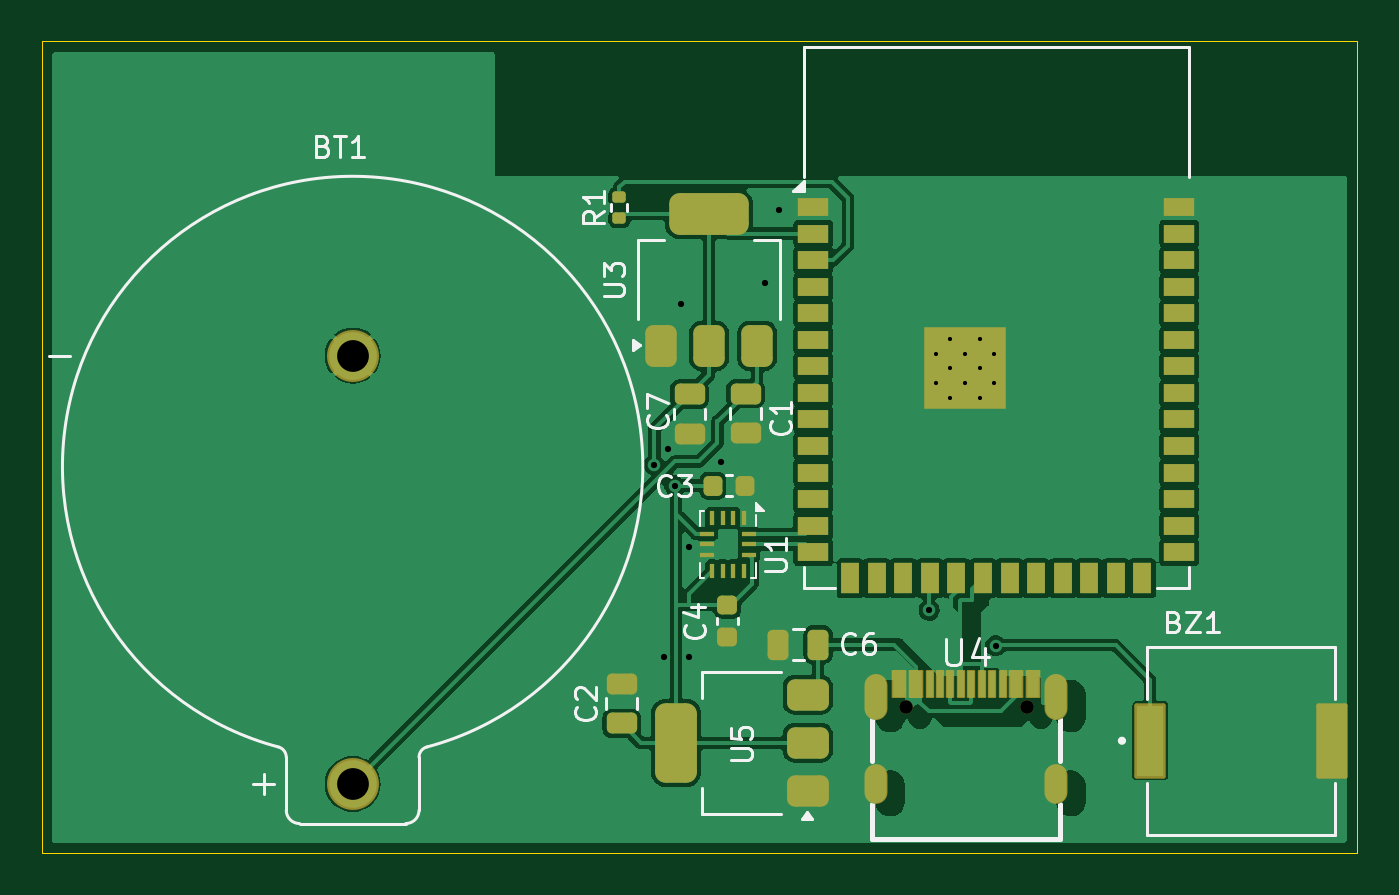
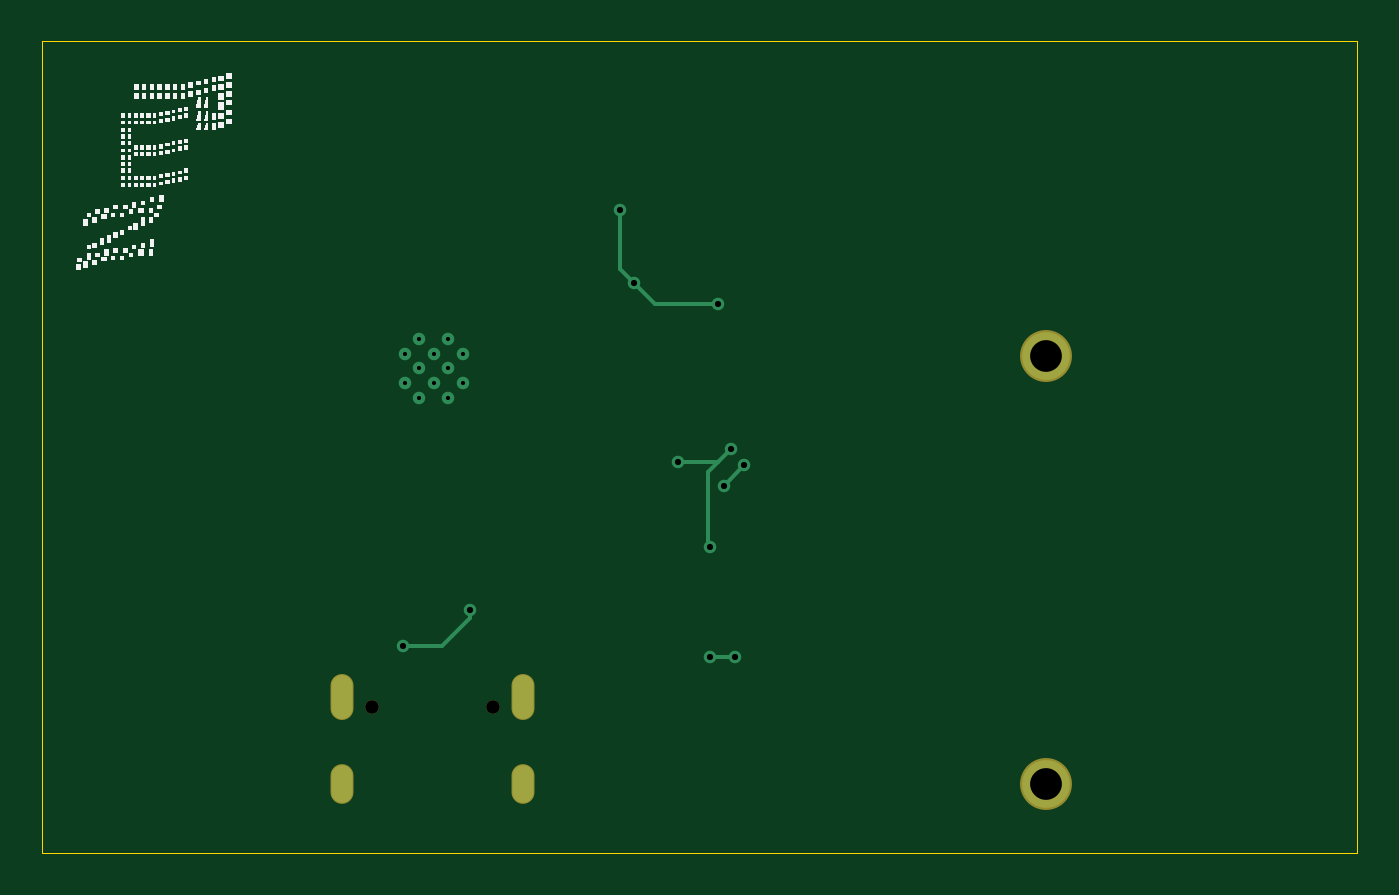
Circuit board: 9 layer files. Board 62.9 x 38.8 mm.
- bottom_copper: electronics-CuBottom.gbr (3053 bytes)
- top_copper: electronics-CuTop.gbr (104178 bytes)
- outline: electronics-EdgeCuts.gbr (655 bytes)
- bottom_mask: electronics-MaskBottom.gbr (860 bytes)
- top_mask: electronics-MaskTop.gbr (5932 bytes)
- drill: electronics-NPTH.drl (406 bytes)
- drill: electronics-PTH.drl (1152 bytes)
- bottom_silk: electronics-SilkBottom.gbr (408154 bytes)
- top_silk: electronics-SilkTop.gbr (25020 bytes)

=== bottom_copper: electronics-CuBottom.gbr ===
%TF.GenerationSoftware,KiCad,Pcbnew,8.0.8-8.0.8-0~ubuntu24.04.1*%
%TF.CreationDate,2025-08-03T21:14:49-04:00*%
%TF.ProjectId,electronics,656c6563-7472-46f6-9e69-63732e6b6963,rev?*%
%TF.SameCoordinates,Original*%
%TF.FileFunction,Copper,L2,Bot*%
%TF.FilePolarity,Positive*%
%FSLAX46Y46*%
G04 Gerber Fmt 4.6, Leading zero omitted, Abs format (unit mm)*
G04 Created by KiCad (PCBNEW 8.0.8-8.0.8-0~ubuntu24.04.1) date 2025-08-03 21:14:49*
%MOMM*%
%LPD*%
G01*
G04 APERTURE LIST*
%TA.AperFunction,ComponentPad*%
%ADD10O,1.000000X2.100000*%
%TD*%
%TA.AperFunction,ComponentPad*%
%ADD11O,1.000000X1.800000*%
%TD*%
%TA.AperFunction,HeatsinkPad*%
%ADD12C,0.600000*%
%TD*%
%TA.AperFunction,ComponentPad*%
%ADD13C,2.280000*%
%TD*%
%TA.AperFunction,ViaPad*%
%ADD14C,0.600000*%
%TD*%
%TA.AperFunction,Conductor*%
%ADD15C,0.200000*%
%TD*%
G04 APERTURE END LIST*
D10*
%TO.P,U4,1,SHELL*%
%TO.N,unconnected-(U4-SHELL-Pad1)*%
X170519800Y-117080100D03*
%TO.P,U4,2,SHELL*%
%TO.N,unconnected-(U4-SHELL-Pad2)*%
X179159900Y-117080100D03*
D11*
%TO.P,U4,3,SHELL*%
%TO.N,unconnected-(U4-SHELL-Pad3)*%
X179159900Y-121260200D03*
%TO.P,U4,4,SHELL*%
%TO.N,unconnected-(U4-SHELL-Pad4)*%
X170519800Y-121260200D03*
%TD*%
D12*
%TO.P,U1,41,GND*%
%TO.N,GND*%
X176180000Y-102080000D03*
X176180000Y-100680000D03*
X175480000Y-102780000D03*
X175480000Y-101380000D03*
X175480000Y-99980000D03*
X174780000Y-102080000D03*
X174780000Y-100680000D03*
X174080000Y-102780000D03*
X174080000Y-101380000D03*
X174080000Y-99980000D03*
X173380000Y-102080000D03*
X173380000Y-100680000D03*
%TD*%
D13*
%TO.P,BT1,2,-*%
%TO.N,GND*%
X145494234Y-100768505D03*
%TO.P,BT1,1,+*%
%TO.N,Net-(BT1-+)*%
X145494234Y-121258505D03*
%TD*%
D14*
%TO.N,GND*%
X161570000Y-109940000D03*
X163120000Y-105850000D03*
X165880000Y-93780000D03*
X160570000Y-105250000D03*
X161570000Y-115170000D03*
X161180000Y-98290000D03*
X160370000Y-115200000D03*
X165220000Y-97310000D03*
%TO.N,/BZR*%
X176250000Y-114650000D03*
X173070000Y-112940000D03*
%TO.N,+3V3*%
X160889995Y-106990000D03*
X159922105Y-105982105D03*
%TD*%
D15*
%TO.N,GND*%
X161660000Y-109850000D02*
X161660000Y-106340000D01*
X161570000Y-115170000D02*
X161540000Y-115200000D01*
X165880000Y-93780000D02*
X165880000Y-96620000D01*
X164210000Y-98290000D02*
X161180000Y-98290000D01*
X165880000Y-96620000D02*
X165220000Y-97280000D01*
X161540000Y-115200000D02*
X160370000Y-115200000D01*
X161570000Y-109940000D02*
X161660000Y-109850000D01*
X165220000Y-97280000D02*
X165220000Y-97310000D01*
X165220000Y-97310000D02*
X165190000Y-97310000D01*
X163120000Y-105850000D02*
X161170000Y-105850000D01*
X165190000Y-97310000D02*
X164210000Y-98290000D01*
X161170000Y-105850000D02*
X160570000Y-105250000D01*
X161660000Y-106340000D02*
X161170000Y-105850000D01*
%TO.N,/BZR*%
X174380000Y-114650000D02*
X173920000Y-114190000D01*
X173070000Y-113340000D02*
X173070000Y-112940000D01*
X173920000Y-114190000D02*
X173070000Y-113340000D01*
X176250000Y-114650000D02*
X174380000Y-114650000D01*
%TO.N,+3V3*%
X159922105Y-106022110D02*
X159922105Y-105982105D01*
X160889995Y-106990000D02*
X159922105Y-106022110D01*
%TD*%
M02*

=== top_copper: electronics-CuTop.gbr (104178 bytes, source omitted) ===
=== outline: electronics-EdgeCuts.gbr ===
%TF.GenerationSoftware,KiCad,Pcbnew,8.0.8-8.0.8-0~ubuntu24.04.1*%
%TF.CreationDate,2025-08-03T21:14:49-04:00*%
%TF.ProjectId,electronics,656c6563-7472-46f6-9e69-63732e6b6963,rev?*%
%TF.SameCoordinates,Original*%
%TF.FileFunction,Profile,NP*%
%FSLAX46Y46*%
G04 Gerber Fmt 4.6, Leading zero omitted, Abs format (unit mm)*
G04 Created by KiCad (PCBNEW 8.0.8-8.0.8-0~ubuntu24.04.1) date 2025-08-03 21:14:49*
%MOMM*%
%LPD*%
G01*
G04 APERTURE LIST*
%TA.AperFunction,Profile*%
%ADD10C,0.050000*%
%TD*%
G04 APERTURE END LIST*
D10*
X130620000Y-85730000D02*
X193540000Y-85730000D01*
X193540000Y-124560000D01*
X130620000Y-124560000D01*
X130620000Y-85730000D01*
M02*

=== bottom_mask: electronics-MaskBottom.gbr ===
%TF.GenerationSoftware,KiCad,Pcbnew,8.0.8-8.0.8-0~ubuntu24.04.1*%
%TF.CreationDate,2025-08-03T21:14:49-04:00*%
%TF.ProjectId,electronics,656c6563-7472-46f6-9e69-63732e6b6963,rev?*%
%TF.SameCoordinates,Original*%
%TF.FileFunction,Soldermask,Bot*%
%TF.FilePolarity,Negative*%
%FSLAX46Y46*%
G04 Gerber Fmt 4.6, Leading zero omitted, Abs format (unit mm)*
G04 Created by KiCad (PCBNEW 8.0.8-8.0.8-0~ubuntu24.04.1) date 2025-08-03 21:14:49*
%MOMM*%
%LPD*%
G01*
G04 APERTURE LIST*
%ADD10C,0.650000*%
%ADD11O,1.100000X2.200000*%
%ADD12O,1.100000X1.900000*%
%ADD13C,2.484000*%
G04 APERTURE END LIST*
D10*
%TO.C,U4*%
X171940000Y-117580000D03*
X177729900Y-117580000D03*
D11*
X170519800Y-117080100D03*
X179159900Y-117080100D03*
D12*
X179159900Y-121260200D03*
X170519800Y-121260200D03*
%TD*%
D13*
%TO.C,BT1*%
X145494234Y-100768505D03*
X145494234Y-121258505D03*
%TD*%
M02*

=== top_mask: electronics-MaskTop.gbr ===
%TF.GenerationSoftware,KiCad,Pcbnew,8.0.8-8.0.8-0~ubuntu24.04.1*%
%TF.CreationDate,2025-08-03T21:14:49-04:00*%
%TF.ProjectId,electronics,656c6563-7472-46f6-9e69-63732e6b6963,rev?*%
%TF.SameCoordinates,Original*%
%TF.FileFunction,Soldermask,Top*%
%TF.FilePolarity,Negative*%
%FSLAX46Y46*%
G04 Gerber Fmt 4.6, Leading zero omitted, Abs format (unit mm)*
G04 Created by KiCad (PCBNEW 8.0.8-8.0.8-0~ubuntu24.04.1) date 2025-08-03 21:14:49*
%MOMM*%
%LPD*%
G01*
G04 APERTURE LIST*
G04 Aperture macros list*
%AMRoundRect*
0 Rectangle with rounded corners*
0 $1 Rounding radius*
0 $2 $3 $4 $5 $6 $7 $8 $9 X,Y pos of 4 corners*
0 Add a 4 corners polygon primitive as box body*
4,1,4,$2,$3,$4,$5,$6,$7,$8,$9,$2,$3,0*
0 Add four circle primitives for the rounded corners*
1,1,$1+$1,$2,$3*
1,1,$1+$1,$4,$5*
1,1,$1+$1,$6,$7*
1,1,$1+$1,$8,$9*
0 Add four rect primitives between the rounded corners*
20,1,$1+$1,$2,$3,$4,$5,0*
20,1,$1+$1,$4,$5,$6,$7,0*
20,1,$1+$1,$6,$7,$8,$9,0*
20,1,$1+$1,$8,$9,$2,$3,0*%
G04 Aperture macros list end*
%ADD10C,0.650000*%
%ADD11O,1.100000X2.200000*%
%ADD12O,1.100000X1.900000*%
%ADD13RoundRect,0.050000X-0.300000X-0.620000X0.300000X-0.620000X0.300000X0.620000X-0.300000X0.620000X0*%
%ADD14RoundRect,0.050000X-0.150000X-0.620000X0.150000X-0.620000X0.150000X0.620000X-0.150000X0.620000X0*%
%ADD15C,0.600000*%
%ADD16R,3.900000X3.900000*%
%ADD17R,1.500000X0.900000*%
%ADD18R,0.900000X1.500000*%
%ADD19RoundRect,0.250000X0.475000X-0.250000X0.475000X0.250000X-0.475000X0.250000X-0.475000X-0.250000X0*%
%ADD20RoundRect,0.250000X0.250000X0.475000X-0.250000X0.475000X-0.250000X-0.475000X0.250000X-0.475000X0*%
%ADD21RoundRect,0.135000X0.185000X-0.135000X0.185000X0.135000X-0.185000X0.135000X-0.185000X-0.135000X0*%
%ADD22RoundRect,0.225000X-0.250000X0.225000X-0.250000X-0.225000X0.250000X-0.225000X0.250000X0.225000X0*%
%ADD23RoundRect,0.250000X-0.475000X0.250000X-0.475000X-0.250000X0.475000X-0.250000X0.475000X0.250000X0*%
%ADD24R,0.675000X0.250000*%
%ADD25R,0.250000X0.675000*%
%ADD26RoundRect,0.225000X-0.225000X-0.250000X0.225000X-0.250000X0.225000X0.250000X-0.225000X0.250000X0*%
%ADD27RoundRect,0.375000X0.375000X-0.625000X0.375000X0.625000X-0.375000X0.625000X-0.375000X-0.625000X0*%
%ADD28RoundRect,0.500000X1.400000X-0.500000X1.400000X0.500000X-1.400000X0.500000X-1.400000X-0.500000X0*%
%ADD29RoundRect,0.375000X0.625000X0.375000X-0.625000X0.375000X-0.625000X-0.375000X0.625000X-0.375000X0*%
%ADD30RoundRect,0.500000X0.500000X1.400000X-0.500000X1.400000X-0.500000X-1.400000X0.500000X-1.400000X0*%
%ADD31C,2.484000*%
%ADD32RoundRect,0.102000X-0.650000X-1.700000X0.650000X-1.700000X0.650000X1.700000X-0.650000X1.700000X0*%
G04 APERTURE END LIST*
D10*
%TO.C,U4*%
X171940000Y-117580000D03*
X177729900Y-117580000D03*
D11*
X170519800Y-117080100D03*
X179159900Y-117080100D03*
D12*
X179159900Y-121260200D03*
X170519800Y-121260200D03*
D13*
X171640000Y-116460100D03*
X172439800Y-116460100D03*
D14*
X173589900Y-116460100D03*
X174589900Y-116460100D03*
X175089800Y-116460100D03*
X176089800Y-116460100D03*
D13*
X178039800Y-116460100D03*
X177239900Y-116460100D03*
D14*
X176589900Y-116460100D03*
X175589900Y-116460100D03*
X174089800Y-116460100D03*
X173089800Y-116460100D03*
%TD*%
D15*
%TO.C,U1*%
X176180000Y-102080000D03*
X176180000Y-100680000D03*
X175480000Y-102780000D03*
X175480000Y-101380000D03*
X175480000Y-99980000D03*
X174780000Y-102080000D03*
D16*
X174780000Y-101380000D03*
D15*
X174780000Y-100680000D03*
X174080000Y-102780000D03*
X174080000Y-101380000D03*
X174080000Y-99980000D03*
X173380000Y-102080000D03*
X173380000Y-100680000D03*
D17*
X185030000Y-93660000D03*
X185030000Y-94930000D03*
X185030000Y-96200000D03*
X185030000Y-97470000D03*
X185030000Y-98740000D03*
X185030000Y-100010000D03*
X185030000Y-101280000D03*
X185030000Y-102550000D03*
X185030000Y-103820000D03*
X185030000Y-105090000D03*
X185030000Y-106360000D03*
X185030000Y-107630000D03*
X185030000Y-108900000D03*
X185030000Y-110170000D03*
D18*
X183265000Y-111420000D03*
X181995000Y-111420000D03*
X180725000Y-111420000D03*
X179455000Y-111420000D03*
X178185000Y-111420000D03*
X176915000Y-111420000D03*
X175645000Y-111420000D03*
X174375000Y-111420000D03*
X173105000Y-111420000D03*
X171835000Y-111420000D03*
X170565000Y-111420000D03*
X169295000Y-111420000D03*
D17*
X167530000Y-110170000D03*
X167530000Y-108900000D03*
X167530000Y-107630000D03*
X167530000Y-106360000D03*
X167530000Y-105090000D03*
X167530000Y-103820000D03*
X167530000Y-102550000D03*
X167530000Y-101280000D03*
X167530000Y-100010000D03*
X167530000Y-98740000D03*
X167530000Y-97470000D03*
X167530000Y-96200000D03*
X167530000Y-94930000D03*
X167530000Y-93660000D03*
%TD*%
D19*
%TO.C,C2*%
X158370000Y-116460000D03*
X158370000Y-118360000D03*
%TD*%
D20*
%TO.C,C6*%
X165860000Y-114590000D03*
X167760000Y-114590000D03*
%TD*%
D21*
%TO.C,R1*%
X158250000Y-93180000D03*
X158250000Y-94200000D03*
%TD*%
D22*
%TO.C,C4*%
X163410000Y-114245000D03*
X163410000Y-112695000D03*
%TD*%
D23*
%TO.C,C1*%
X164290000Y-104490000D03*
X164290000Y-102590000D03*
%TD*%
%TO.C,C7*%
X161610000Y-104510000D03*
X161610000Y-102610000D03*
%TD*%
D24*
%TO.C,U2*%
X164455000Y-109290000D03*
X164455000Y-109790000D03*
X164455000Y-110290000D03*
D25*
X164192500Y-111052500D03*
X163692500Y-111052500D03*
X163192500Y-111052500D03*
X162692500Y-111052500D03*
D24*
X162430000Y-110290000D03*
X162430000Y-109790000D03*
X162430000Y-109290000D03*
D25*
X162692500Y-108527500D03*
X163192500Y-108527500D03*
X163692500Y-108527500D03*
X164192500Y-108527500D03*
%TD*%
D26*
%TO.C,C3*%
X164275000Y-106990000D03*
X162725000Y-106990000D03*
%TD*%
D27*
%TO.C,U3*%
X164840000Y-100300000D03*
D28*
X162540000Y-94000000D03*
D27*
X162540000Y-100300000D03*
X160240000Y-100300000D03*
%TD*%
D29*
%TO.C,U5*%
X167270000Y-116990000D03*
D30*
X160970000Y-119290000D03*
D29*
X167270000Y-119290000D03*
X167270000Y-121590000D03*
%TD*%
D31*
%TO.C,BT1*%
X145494234Y-100768505D03*
X145494234Y-121258505D03*
%TD*%
D32*
%TO.C,BZ1*%
X192342500Y-119190000D03*
X183642500Y-119190000D03*
%TD*%
M02*

=== drill: electronics-NPTH.drl ===
M48
; DRILL file {KiCad 8.0.8-8.0.8-0~ubuntu24.04.1} date 2025-08-03T21:14:49-0400
; FORMAT={-:-/ absolute / inch / decimal}
; #@! TF.CreationDate,2025-08-03T21:14:49-04:00
; #@! TF.GenerationSoftware,Kicad,Pcbnew,8.0.8-8.0.8-0~ubuntu24.04.1
; #@! TF.FileFunction,NonPlated,1,2,NPTH
FMAT,2
INCH
; #@! TA.AperFunction,NonPlated,NPTH,ComponentDrill
T1C0.0256
%
G90
G05
T1
X6.7693Y-4.6291
X6.9972Y-4.6291
M30

=== drill: electronics-PTH.drl ===
M48
; DRILL file {KiCad 8.0.8-8.0.8-0~ubuntu24.04.1} date 2025-08-03T21:14:49-0400
; FORMAT={-:-/ absolute / inch / decimal}
; #@! TF.CreationDate,2025-08-03T21:14:49-04:00
; #@! TF.GenerationSoftware,Kicad,Pcbnew,8.0.8-8.0.8-0~ubuntu24.04.1
; #@! TF.FileFunction,Plated,1,2,PTH
FMAT,2
INCH
; #@! TA.AperFunction,Plated,PTH,ComponentDrill
T1C0.0079
; #@! TA.AperFunction,Plated,PTH,ViaDrill
T2C0.0118
; #@! TA.AperFunction,Plated,PTH,ComponentDrill
T3C0.0236
; #@! TA.AperFunction,Plated,PTH,ComponentDrill
T4C0.0598
%
G90
G05
T1
X6.826Y-3.9638
X6.826Y-4.0189
X6.8535Y-3.9362
X6.8535Y-3.9913
X6.8535Y-4.0465
X6.8811Y-3.9638
X6.8811Y-4.0189
X6.9087Y-3.9362
X6.9087Y-3.9913
X6.9087Y-4.0465
X6.9362Y-3.9638
X6.9362Y-4.0189
T2
X6.2961Y-4.1725
X6.3138Y-4.5354
X6.3217Y-4.1437
X6.3343Y-4.2122
X6.3457Y-3.8697
X6.361Y-4.3283
X6.361Y-4.5343
X6.422Y-4.1673
X6.5047Y-3.8311
X6.5307Y-3.6921
X6.8138Y-4.4465
X6.939Y-4.5138
T4
X5.7281Y-3.9673
X5.7281Y-4.774
T3
G00X6.7134Y-4.5878
M15
G01X6.7134Y-4.6311
M16
G05
G00X6.7134Y-4.7583
M15
G01X6.7134Y-4.7898
M16
G05
G00X7.0535Y-4.5878
M15
G01X7.0535Y-4.6311
M16
G05
G00X7.0535Y-4.7583
M15
G01X7.0535Y-4.7898
M16
G05
M30

=== bottom_silk: electronics-SilkBottom.gbr (408154 bytes, source omitted) ===
=== top_silk: electronics-SilkTop.gbr (25020 bytes, source omitted) ===
